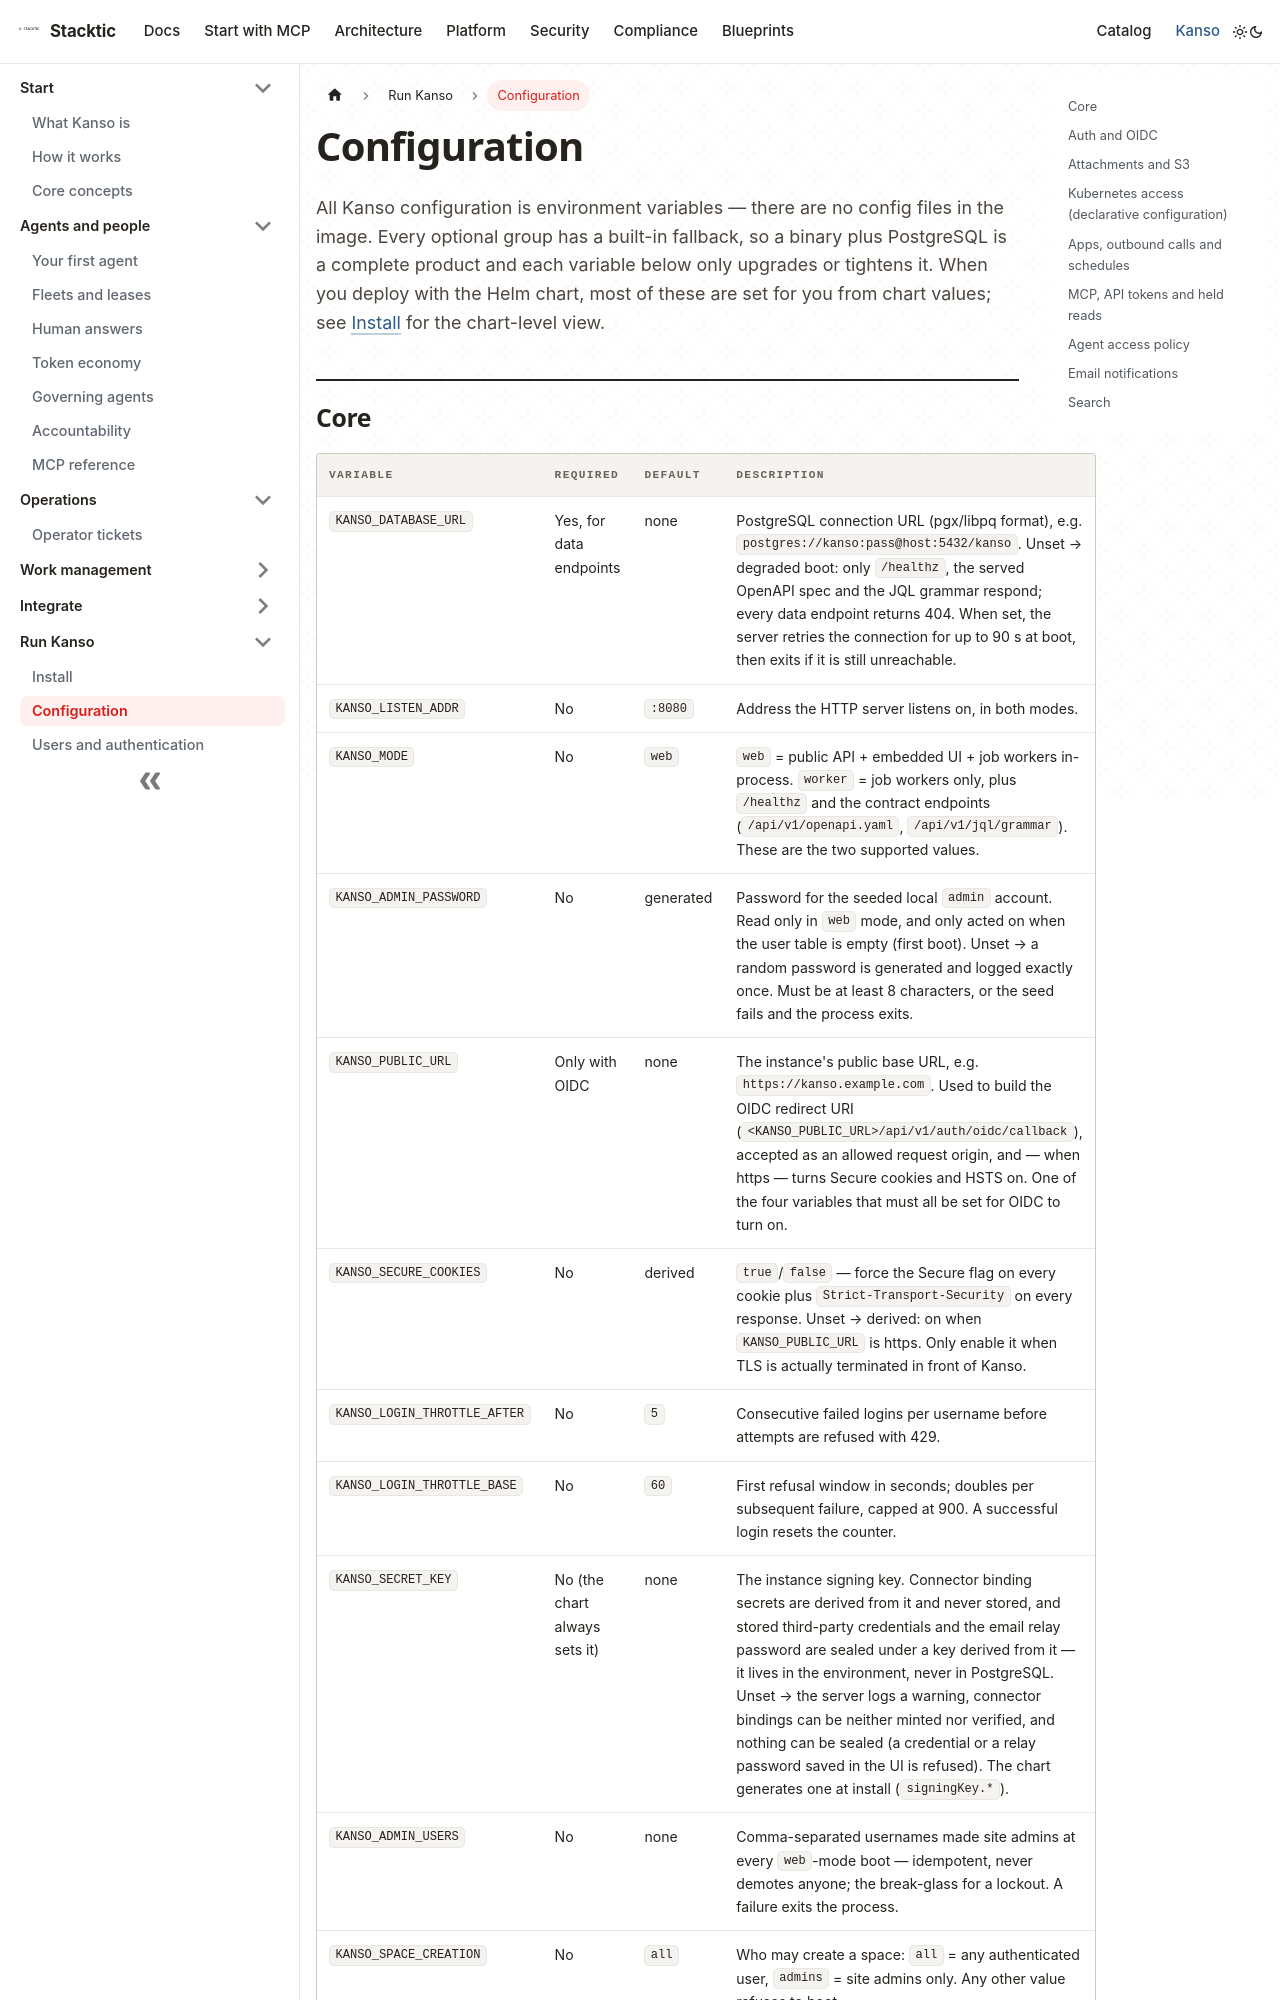

repository: stackticio/documentation · page: kanso/run/configuration.html · generator: docusaurus

---
title: Configuration
description: Look up every environment variable the Kanso 0.77.0 server reads, with its default and what happens when it is unset or invalid.
---

All Kanso configuration is environment variables — there are no config files in the image. Every optional group has a built-in fallback, so a binary plus PostgreSQL is a complete product and each variable below only upgrades or tightens it. When you deploy with the Helm chart, most of these are set for you from chart values; see [Install](install.md) for the chart-level view.
